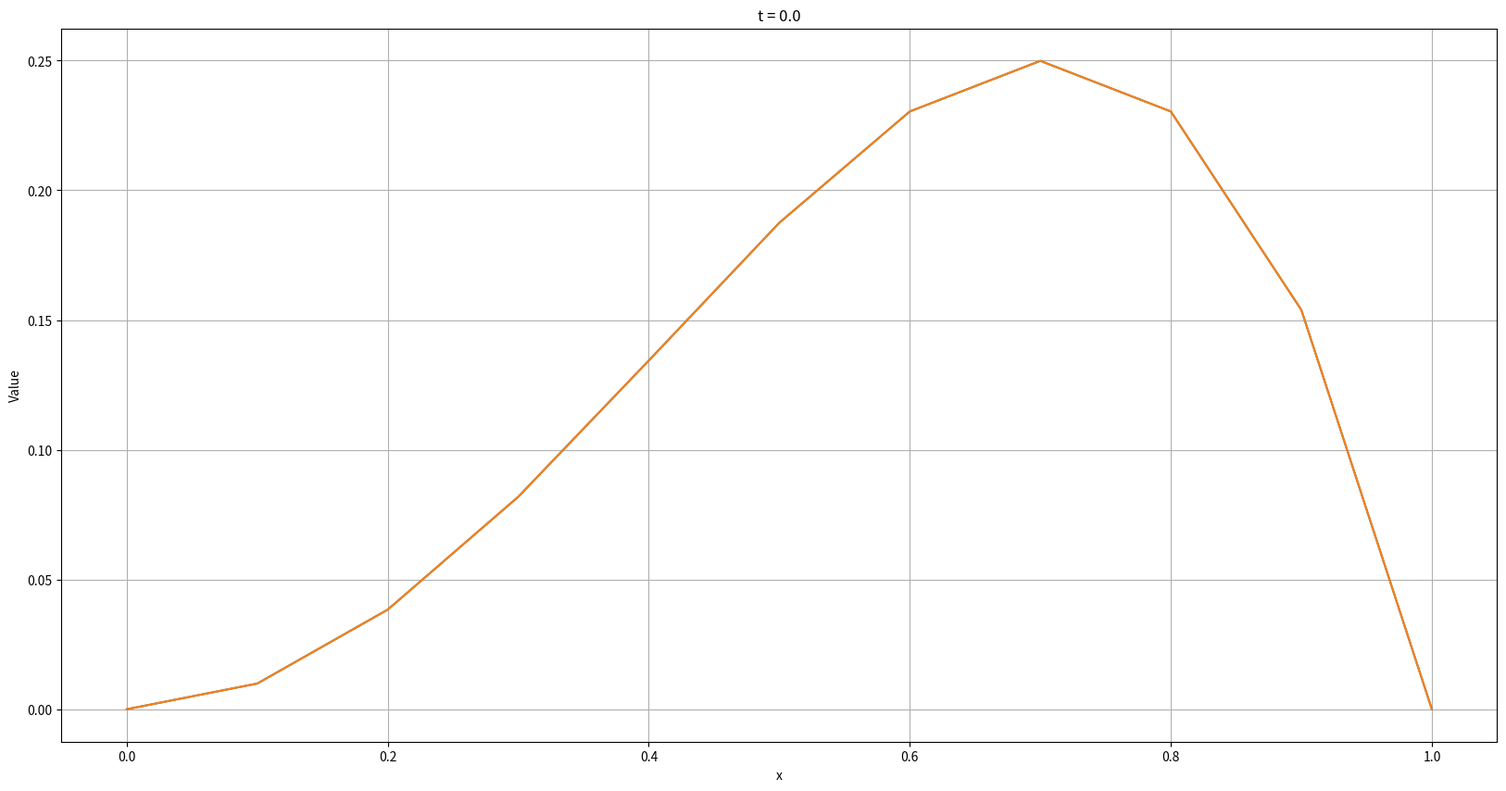
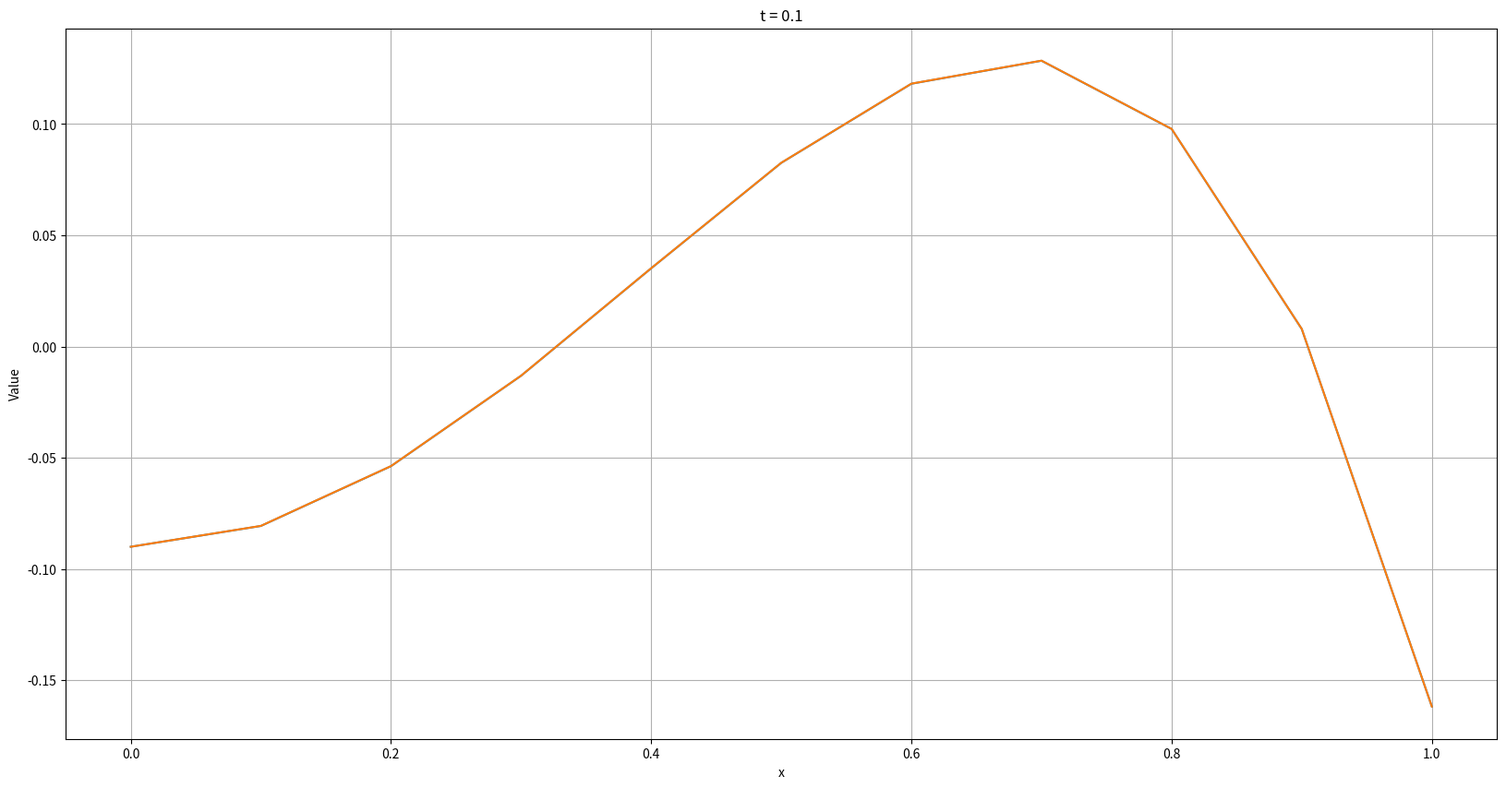
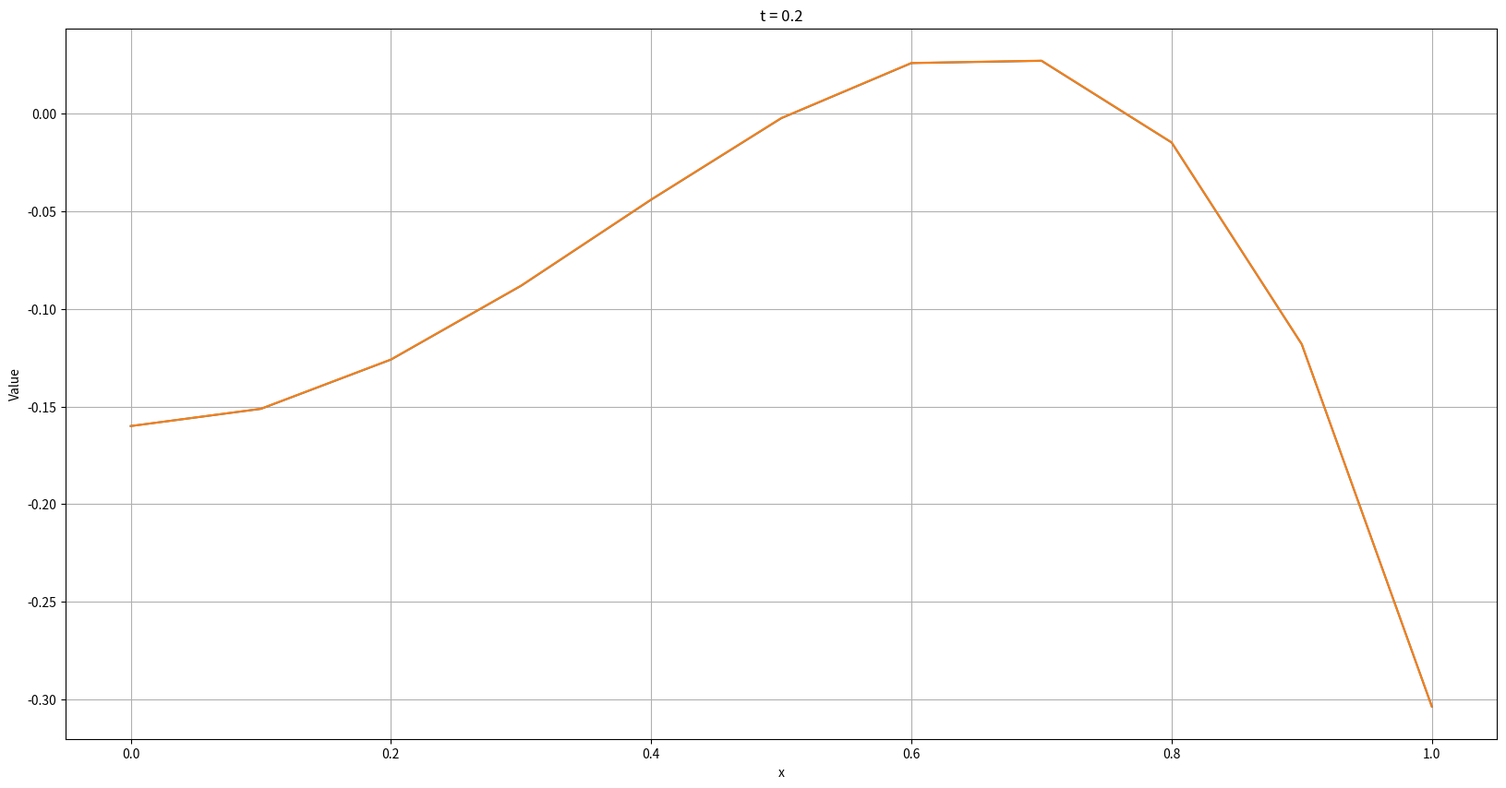
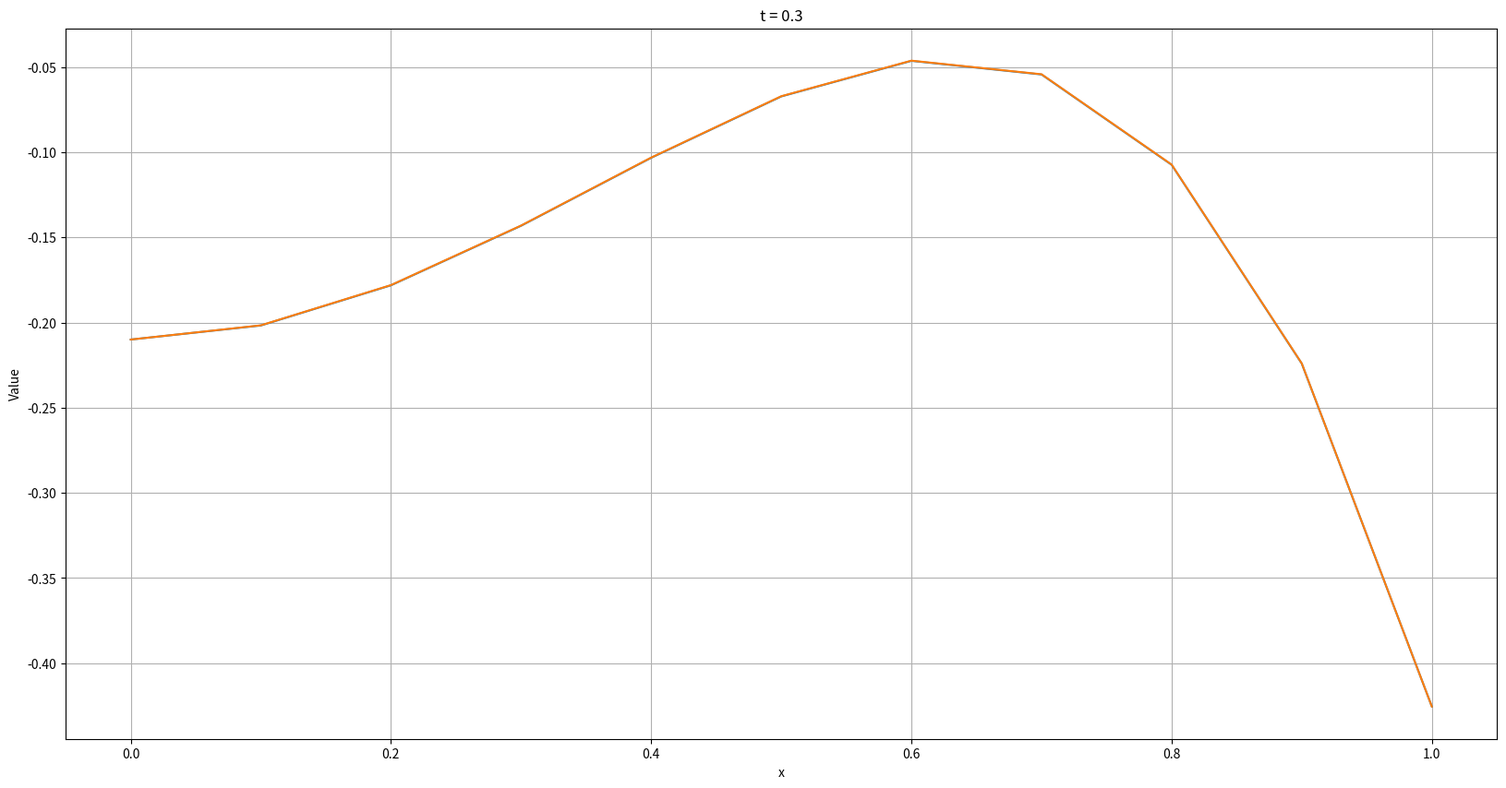
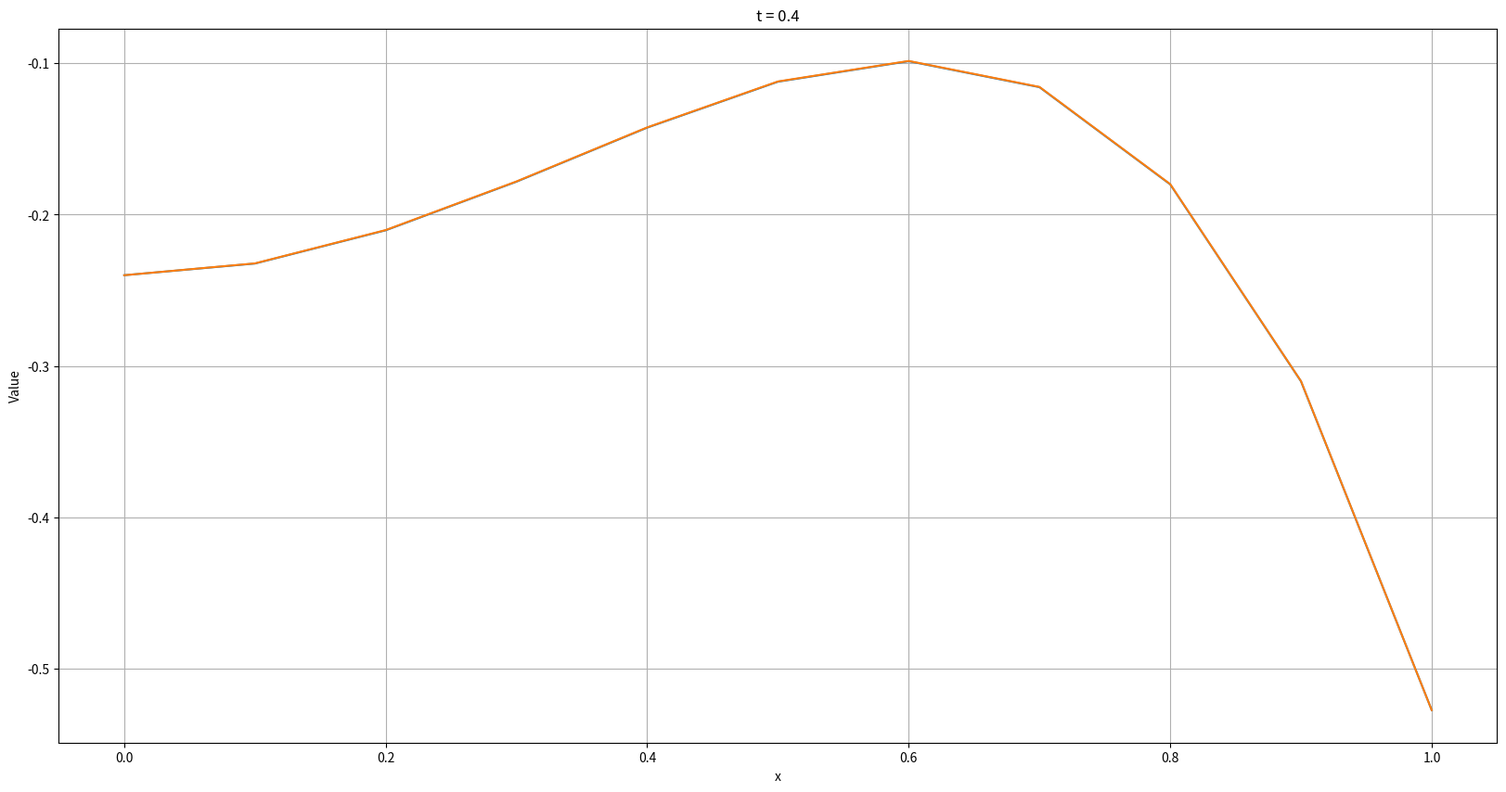
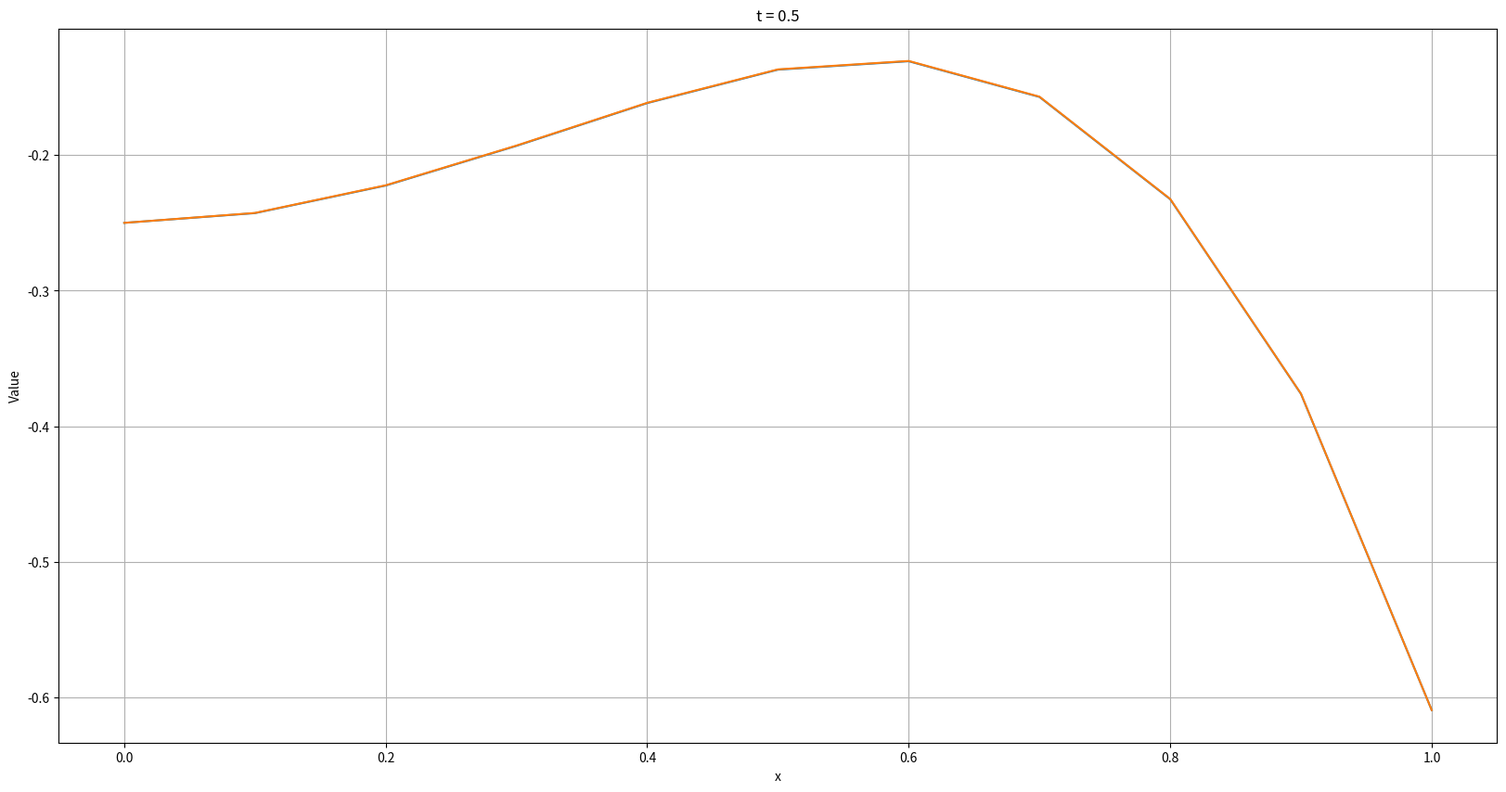
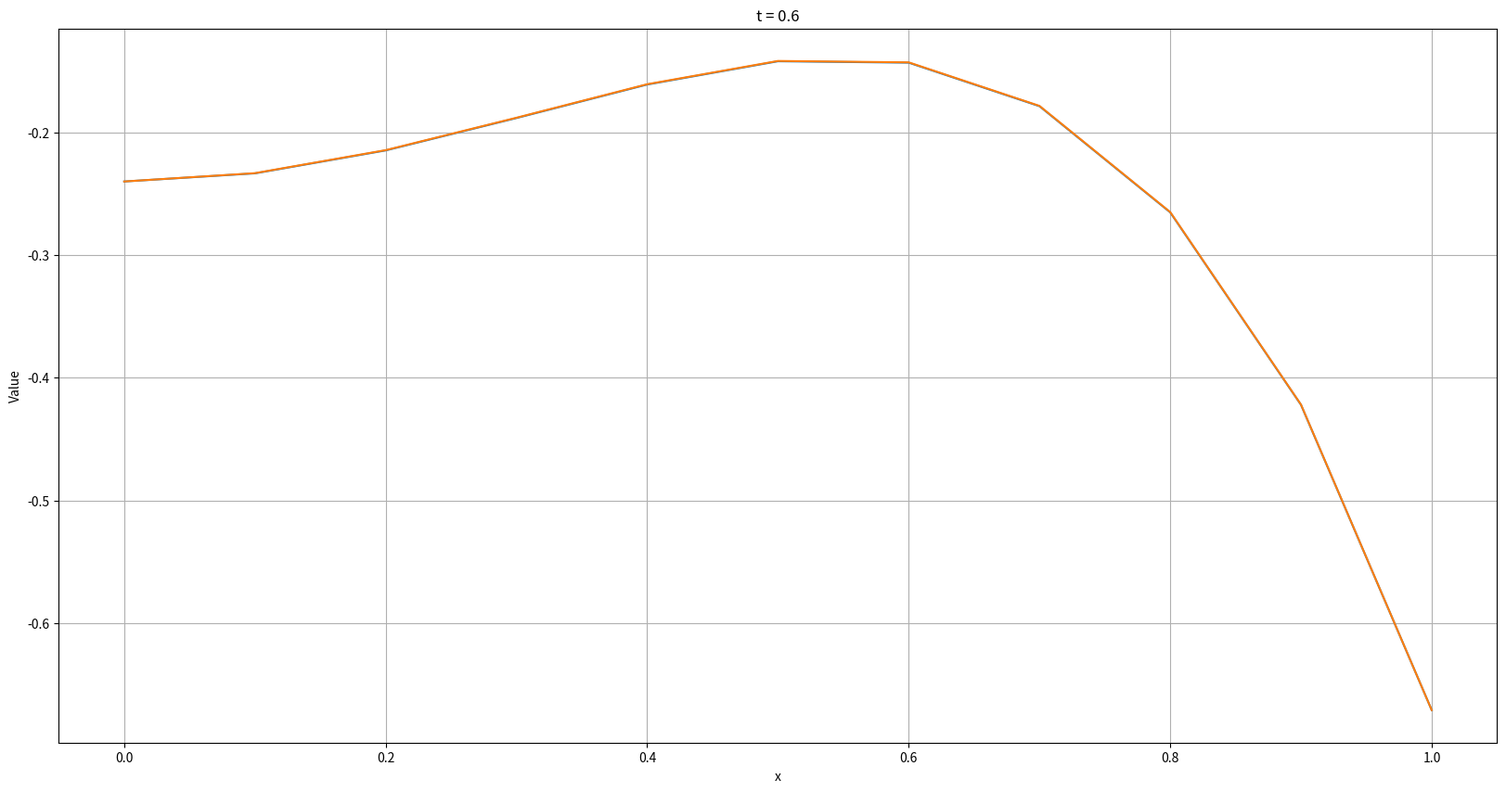
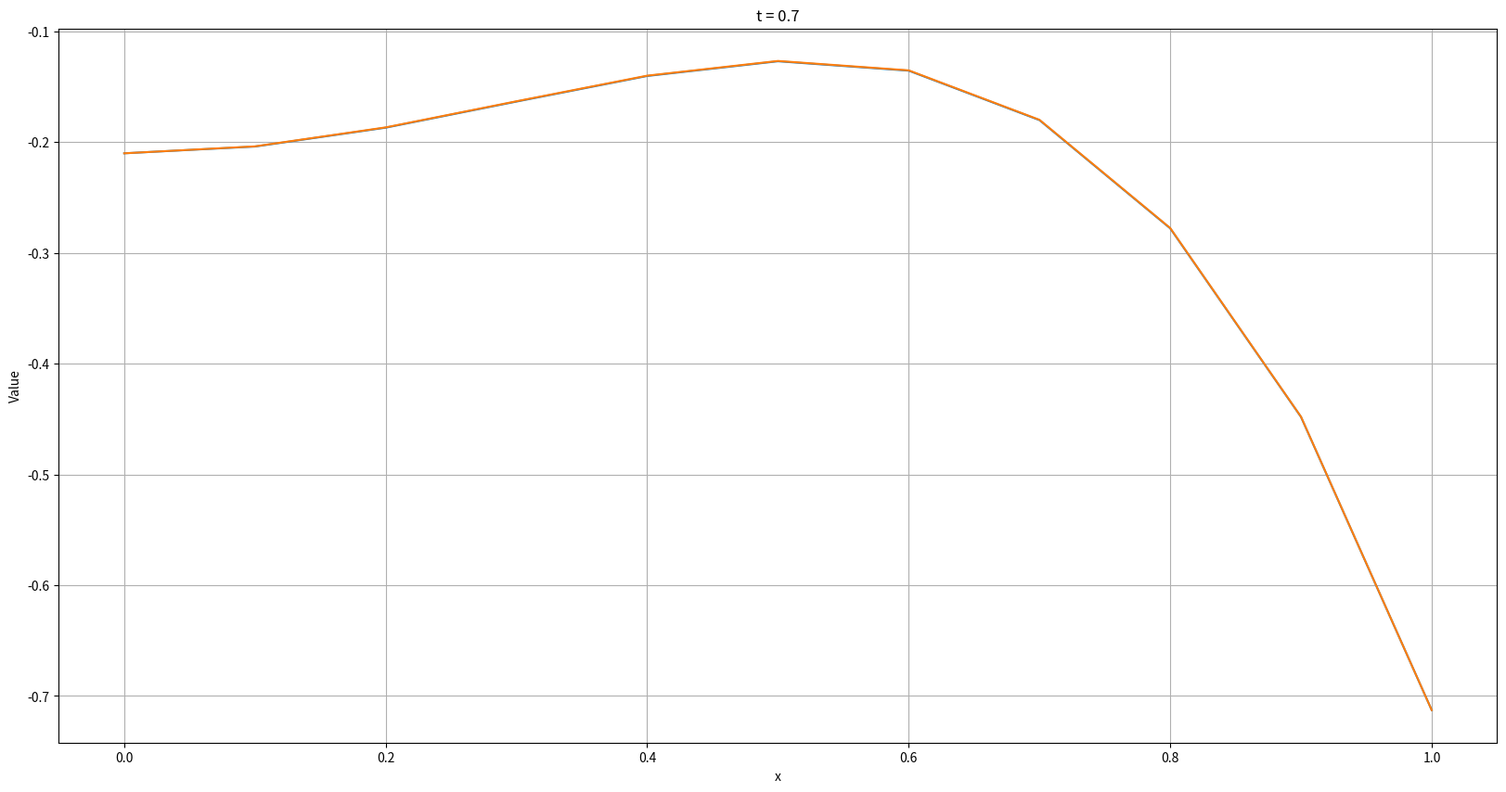
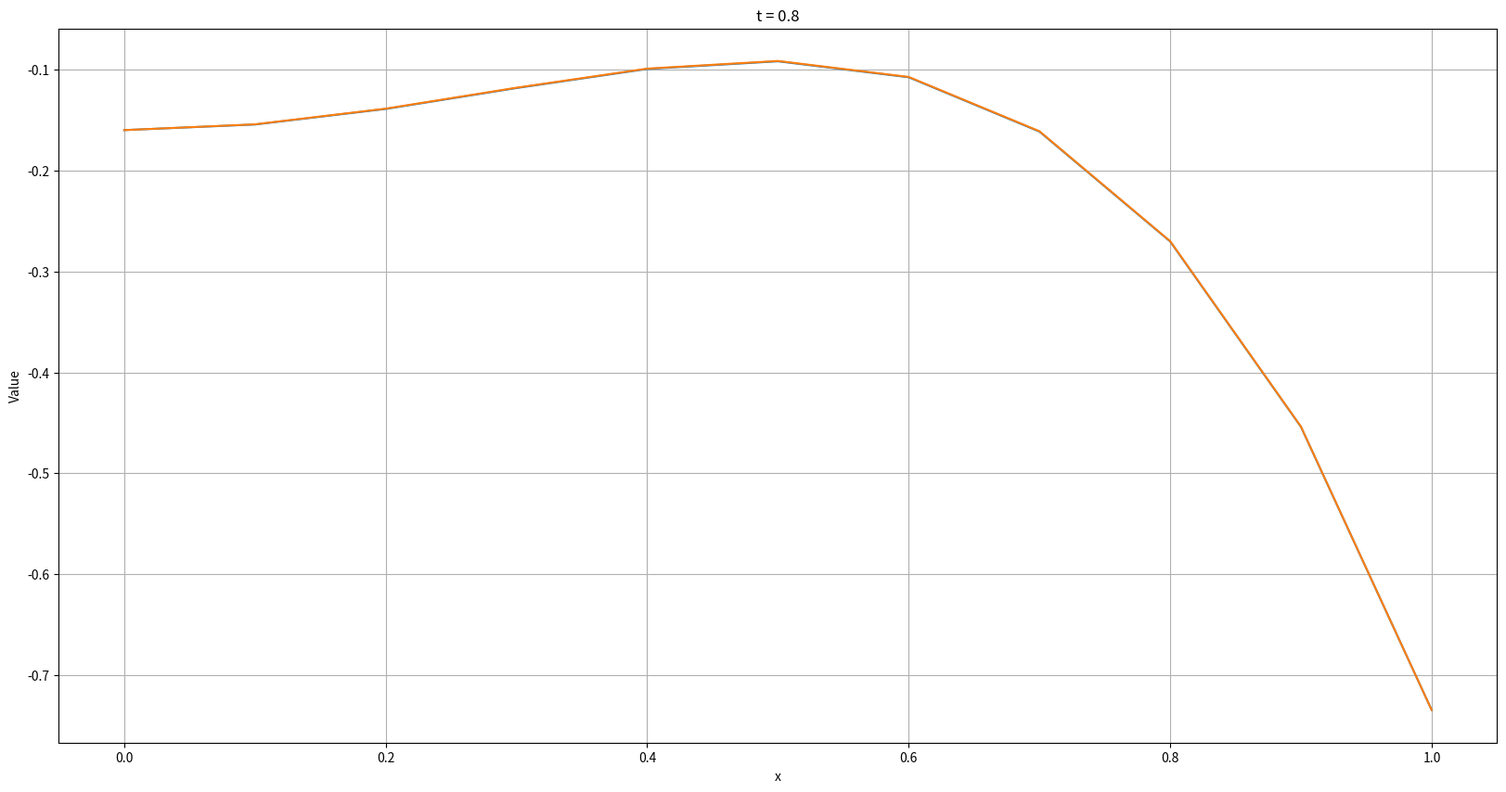
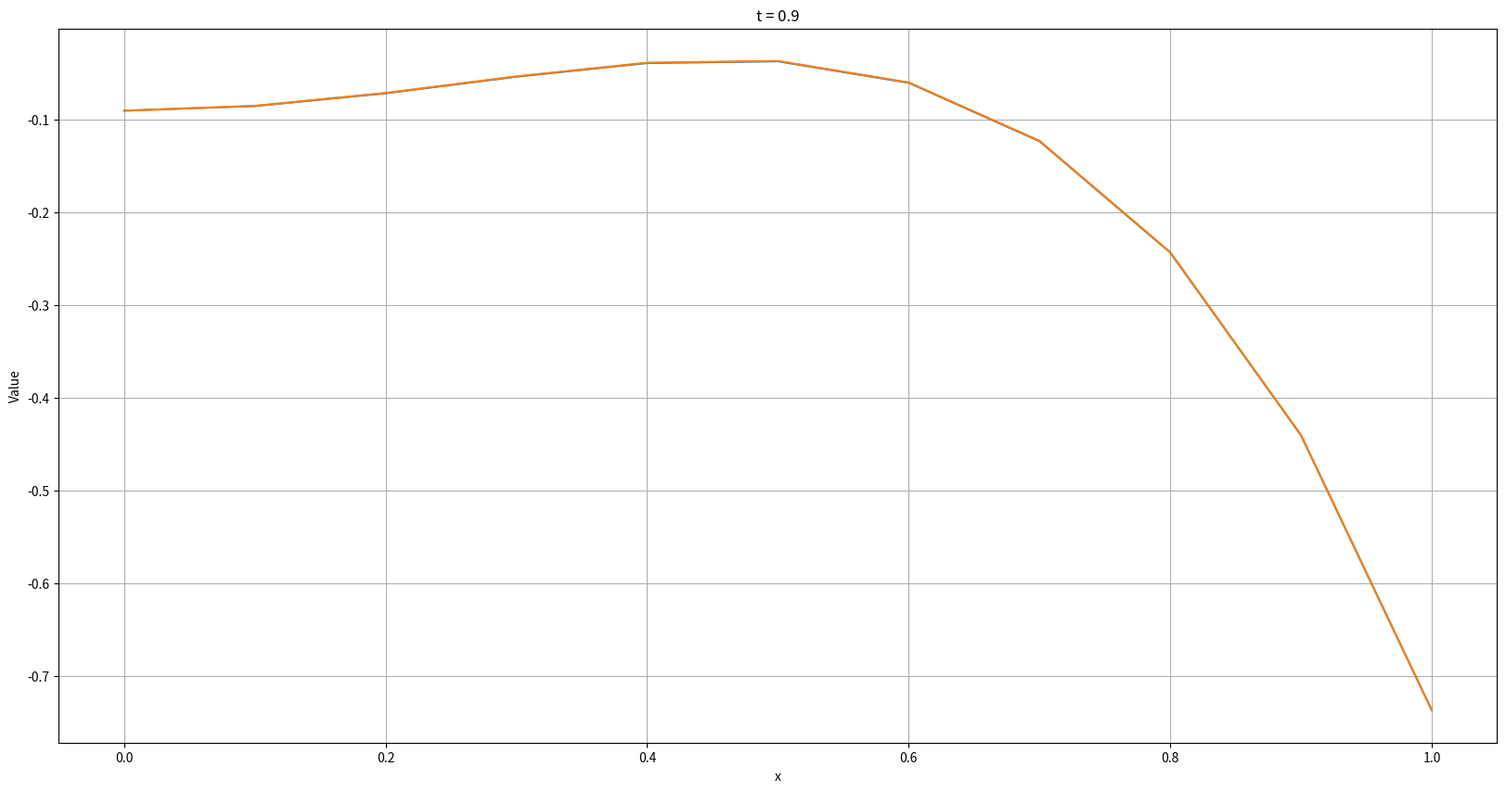
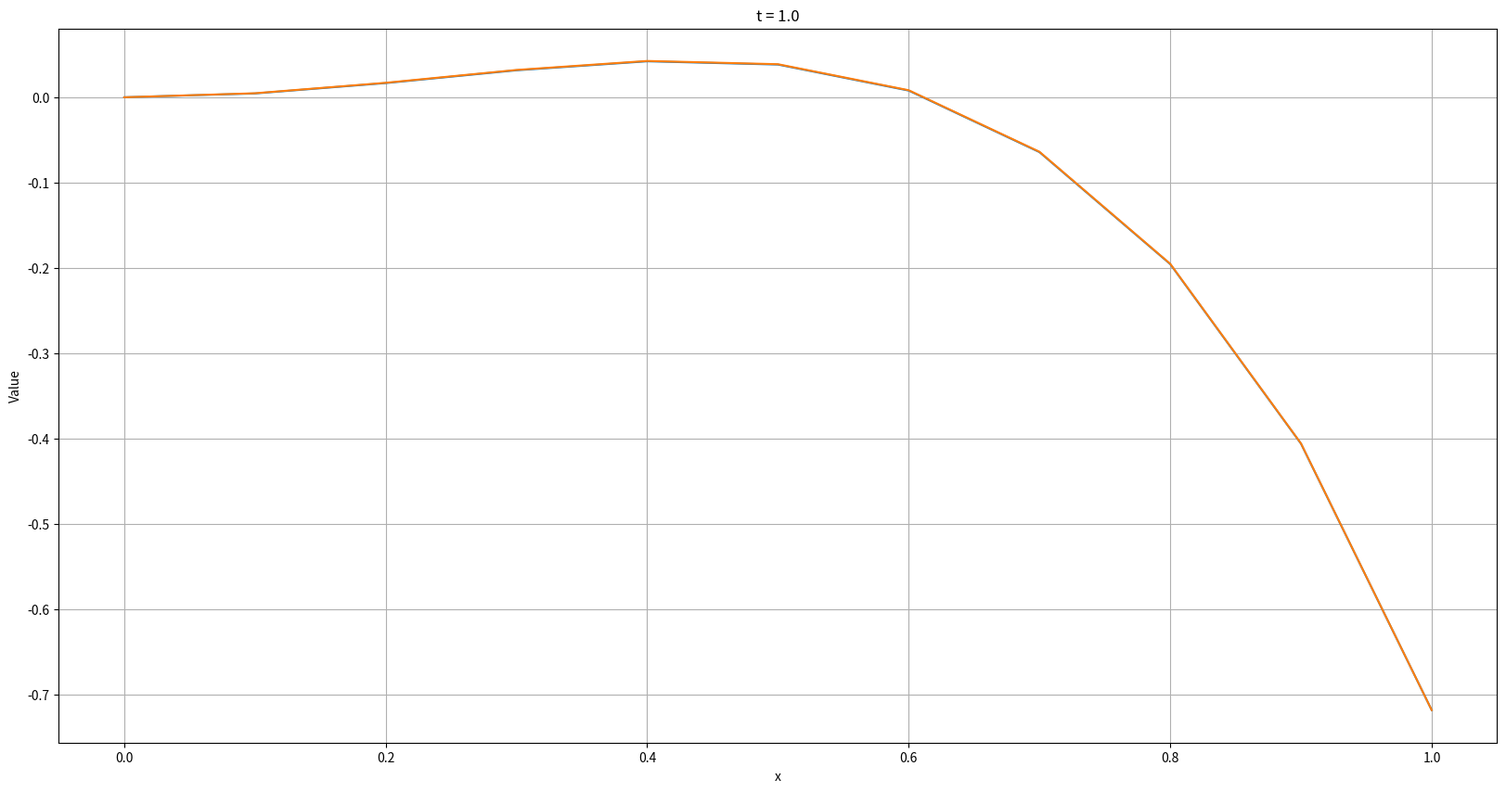
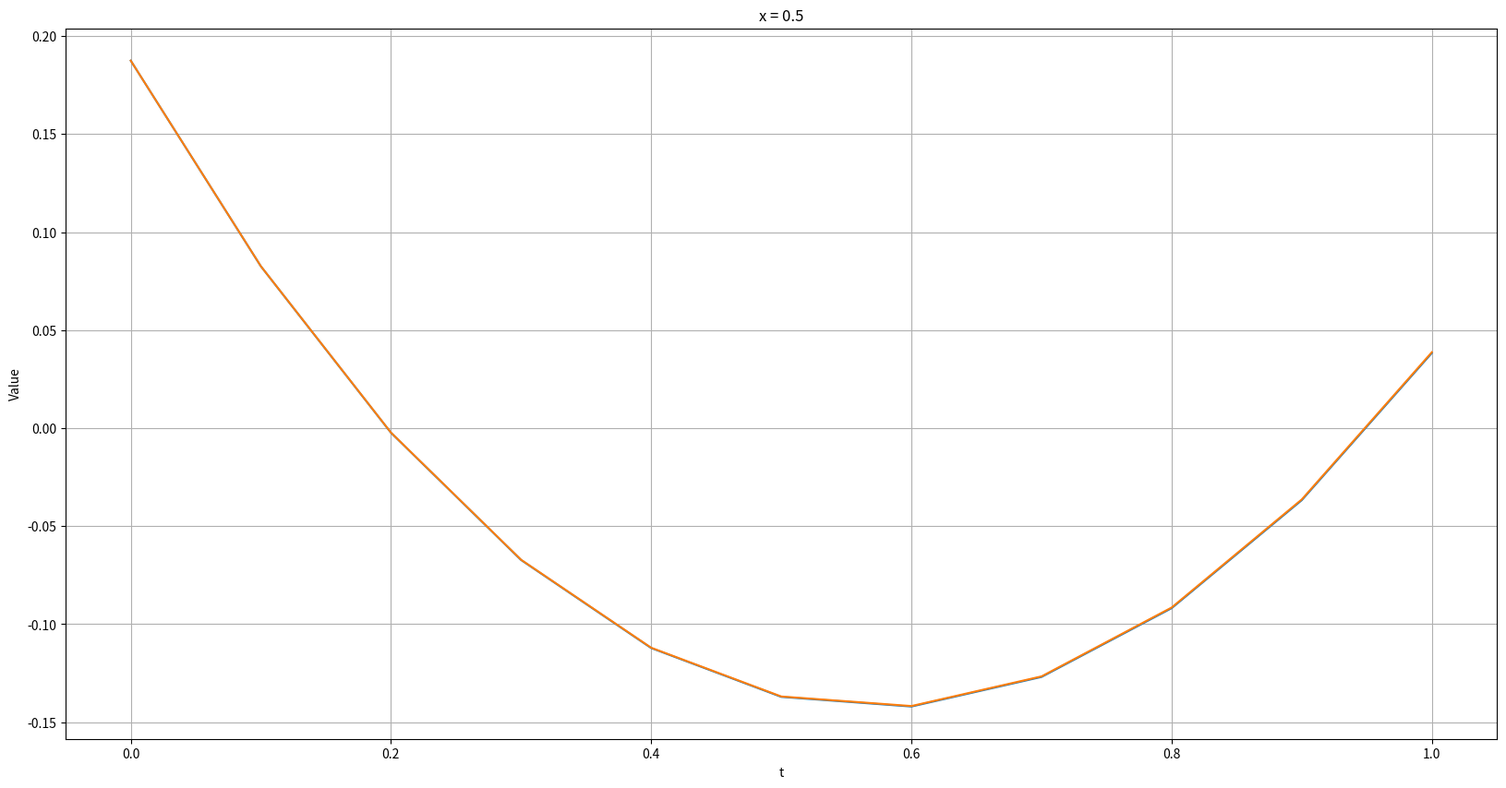

These figures' Python source, in order:
import matplotlib.pyplot as plt
import numpy as np
from math import exp

"Задаем начальные параметры"

h = 0.1  # шаг по x
t = 0.1  # шаг по t
a = 0.022
r = a*t/(2*(h**2))

nx = int(1/h)+1
nt = int(1/t)+1

u = np.zeros((nt, nx))  # решение разностной схемы
f = np.zeros((nt, nx))
ru = np.zeros((nt, nx))  # точное решение уравнения

for i in range(0, nx):
    for j in range(0, nt):
        ru[j][i] = -(i*h)**4+(i*h)**2+i*j*t*h+(j*t)**2-(t*j)*exp(i*h)

for i in range(0, nx):
    u[0][i] = -(i*h)**4+(i*h)**2

for j in range(0, nt):
    u[j][0] = (t*j)**2-(t*j)
    u[j][nx-1] = (t*j)+(t*j)**2-(t*j)*exp(1)

for i in range(0, nx):
    for j in range(0, nt):
        f[j][i] = (i*h)+2*(t*j)-exp(i*h)+a*(12*((i*h)**2)-2+(t*j)*exp(i*h))

"Решаем разностную схему"

ll = np.zeros(nx-1)
kk = np.zeros(nx-1)

for j in range(1, nt):
    ll[0] = 0
    kk[0] = u[j][0]
    for i in range(1, nx-1):
        ll[i] = r/(1+2*r-r*ll[i-1])
        kk[i] = ((r*u[j-1][i-1]+(1-2*r)*u[j-1][i]+r*u[j-1][i+1]+t*f[j][i]/2+t*f[j-1][i]/2)+r*kk[i-1])/(1+2*r-r*ll[i-1])
    for i in range(nx-2, -1, -1):
        u[j][i] = ll[i]*u[j][i+1]+kk[i]

b = u-ru
c = -b

# print(b.max())
# print(c.max())

"Строим графики"

tt = np.arange(0, 1+t, t)

xx = np.arange(0, 1+h, h)

for i in range(0, 11):
    plt.figure(figsize=(20, 10))
    plt.subplot(1, 1,  1)
    plt.plot(xx, u[i * int(0.1 / t)])
    plt.title('t = ' + str(i/10))
    plt.xlabel('x')
    plt.ylabel('Value')
    plt.grid(True)
    plt.subplot(1, 1,  1)
    plt.plot(xx, ru[i * int(0.1 / t)])
    plt.grid(True)
    plt.show()

plt.figure(figsize=(20, 10))
plt.subplot(1, 1,  1)
plt.plot(tt, u[:, int(0.5 / h)])
plt.title('x = 0.5')
plt.xlabel('t')
plt.ylabel('Value')
plt.grid(True)
plt.subplot(1, 1,  1)
plt.plot(tt, ru[:, int(0.5 / h)])
plt.grid(True)
plt.show()
